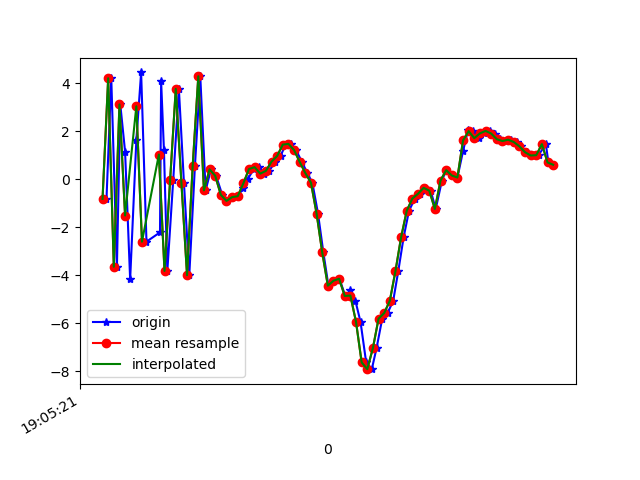

The file beside this chart, header and first rows:
1618772721834, 1468405666023571, -0.8168515, -1.2398791, -9.011709
1618772721851, 1468405685254341, 4.21, 0.184, 4.007
1618772721871, 1468405704485111, -3.642, -1.214, -4.87
1618772721883, 1468405723715881, 3.12, -0.2273, -4.525
1618772721900, 1468405742946651, 1.156, -0.5322, 8.398
1618772721918, 1468405762177421, -4.172, -1.495, -1.566
1618772721940, 1468405781408191, 1.633, -0.1089, -8.103
1618772721957, 1468405800638961, 4.452, 0.1615, 5.42
1618772721976, 1468405819869731, -2.596, -1.068, 4.972
1618772722024, 1468405839100501, -2.209, -0.8445, -7.816
1618772722028, 1468405858331271, 4.085, 0.354, -1.955
1618772722038, 1468405877562041, 1.22, 0.2488, 8.655
1618772722050, 1468405896792811, -3.815, -0.6045, -0.1977
1618772722071, 1468405916023581, -0.01714, 0.3615, -8.345
1618772722091, 1468405935254351, 3.771, 1.698, 1.683
1618772722109, 1468405954485121, -0.1399, 1.864, 7.725
1618772722128, 1468405973715891, -3.992, 3.075, -3.765
1618772722148, 1468405992946661, 0.552, 5.109, -12.18
1618772722167, 1468406012177431, 4.293, 5.946, -1.522
1618772722186, 1468406031408201, -0.4574, 3.545, 8.281
1618772722205, 1468406050638971, 0.4151, 1.792, 0.3688
1618772722223, 1468406069869741, 0.1489, 1.487, 2.694
1618772722245, 1468406089100511, -0.6466, 1.32, 1.212
1618772722263, 1468406108331281, -0.898, 0.6658, 1.449
1618772722281, 1468406127562051, -0.7418, -0.8053, 1.768
1618772722300, 1468406146792821, -0.7031, -1.196, 1.314
1618772722320, 1468406166023591, -0.3694, -0.2605, 0.8153
1618772722337, 1468406185254361, 0.03398, -0.5337, -0.2667
1618772722357, 1468406204485131, 0.4309, -1.711, -0.5859
1618772722376, 1468406223715901, 0.5064, -2.048, -0.8674
1618772722395, 1468406242946671, 0.2368, -1.717, -2.124
1618772722412, 1468406262177441, 0.3527, -0.916, -3.546
1618772722433, 1468406281408211, 0.7359, -0.761, -5.247
1618772722452, 1468406300638981, 0.9737, -0.4099, -6.074
1618772722470, 1468406319869751, 1.446, 0.07777, -6.802
1618772722490, 1468406339100521, 1.477, 0.2395, -6.871
1618772722507, 1468406358331291, 1.22, 0.1401, -7.005
1618772722528, 1468406377562061, 0.727, -0.0509, -6.799
1618772722547, 1468406396792831, 0.2626, -0.2683, -7.602
1618772722565, 1468406416023601, -0.1402, -0.7615, -8.985
1618772722585, 1468406435254371, -1.427, -0.8412, -9.281
1618772722604, 1468406454485141, -3.043, -0.7904, -7.631
1618772722622, 1468406473715911, -4.429, -1.673, -6.238
1618772722641, 1468406492946681, -4.223, -2.776, -3.573
1618772722661, 1468406512177451, -4.142, -2.465, -1.684
1618772722682, 1468406531408221, -4.859, -1.222, -0.1091
1618772722700, 1468406550638991, -4.612, 1.22, 0.624
1618772722718, 1468406569869761, -5.068, -0.3423, 1.987
1618772722736, 1468406589100531, -5.938, -3.7, 6.171
1618772722756, 1468406608331301, -7.625, -1.342, 10.59
1618772722776, 1468406627562071, -7.907, 3.662, 10.94
1618772722793, 1468406646792841, -7.027, 5.719, 11.39
1618772722813, 1468406666023611, -5.804, 3.162, 13.68
1618772722832, 1468406685254381, -5.57, 0.4162, 13.14
1618772722852, 1468406704485151, -5.059, 0.2034, 10.13
1618772722870, 1468406723715921, -3.824, 1.254, 7.203
1618772722889, 1468406742946691, -2.415, 2.409, 4.362
1618772722908, 1468406762177461, -1.315, 2.808, 2.093
1618772722929, 1468406781408231, -0.8, 2.634, 0.2208
1618772722946, 1468406800639001, -0.6037, 0.8221, -0.3259
1618772722966, 1468406819869771, -0.3553, -0.9108, -1.088
... 24 more rows
